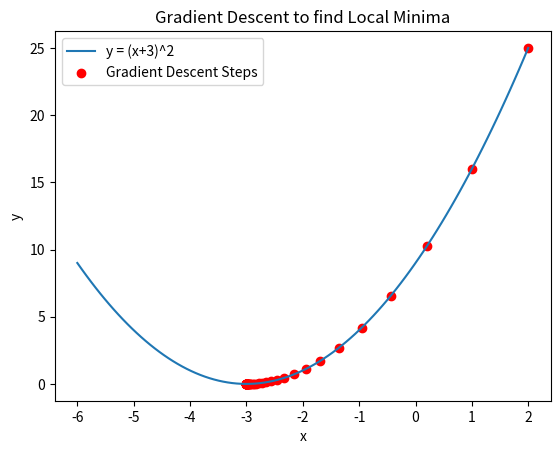

This figure's Python source:

import matplotlib.pyplot as plt
import numpy as np
# Define the function
def f(x):
    return (x + 3)**2
# Define its derivative (gradient)
def grad_f(x):
    return 2 * (x + 3)
# Gradient Descent Implementation
def gradient_descent(start_x=2, learning_rate=0.1, max_iter=50, tol=1e-6):
    x = start_x
    x_history = [x]
    
    for i in range(max_iter):
        gradient = grad_f(x)
        x_new = x - learning_rate * gradient
        
        x_history.append(x_new)
        
        if abs(x_new - x) < tol:  # convergence check
            break
        
        x = x_new
    
    return x, f(x), x_history
# Run Gradient Descent
min_x, min_y, x_steps = gradient_descent()
print("Local minima at x =", min_x)
print("Minimum value y =", min_y)

# Visualization
x_vals = np.linspace(-6, 2, 100)
y_vals = f(x_vals)
plt.plot(x_vals, y_vals, label='y = (x+3)^2')
plt.scatter(x_steps, [f(x) for x in x_steps], color='red', label='Gradient Descent Steps')
plt.title("Gradient Descent to find Local Minima")
plt.xlabel("x")
plt.ylabel("y")
plt.legend()
plt.show()
